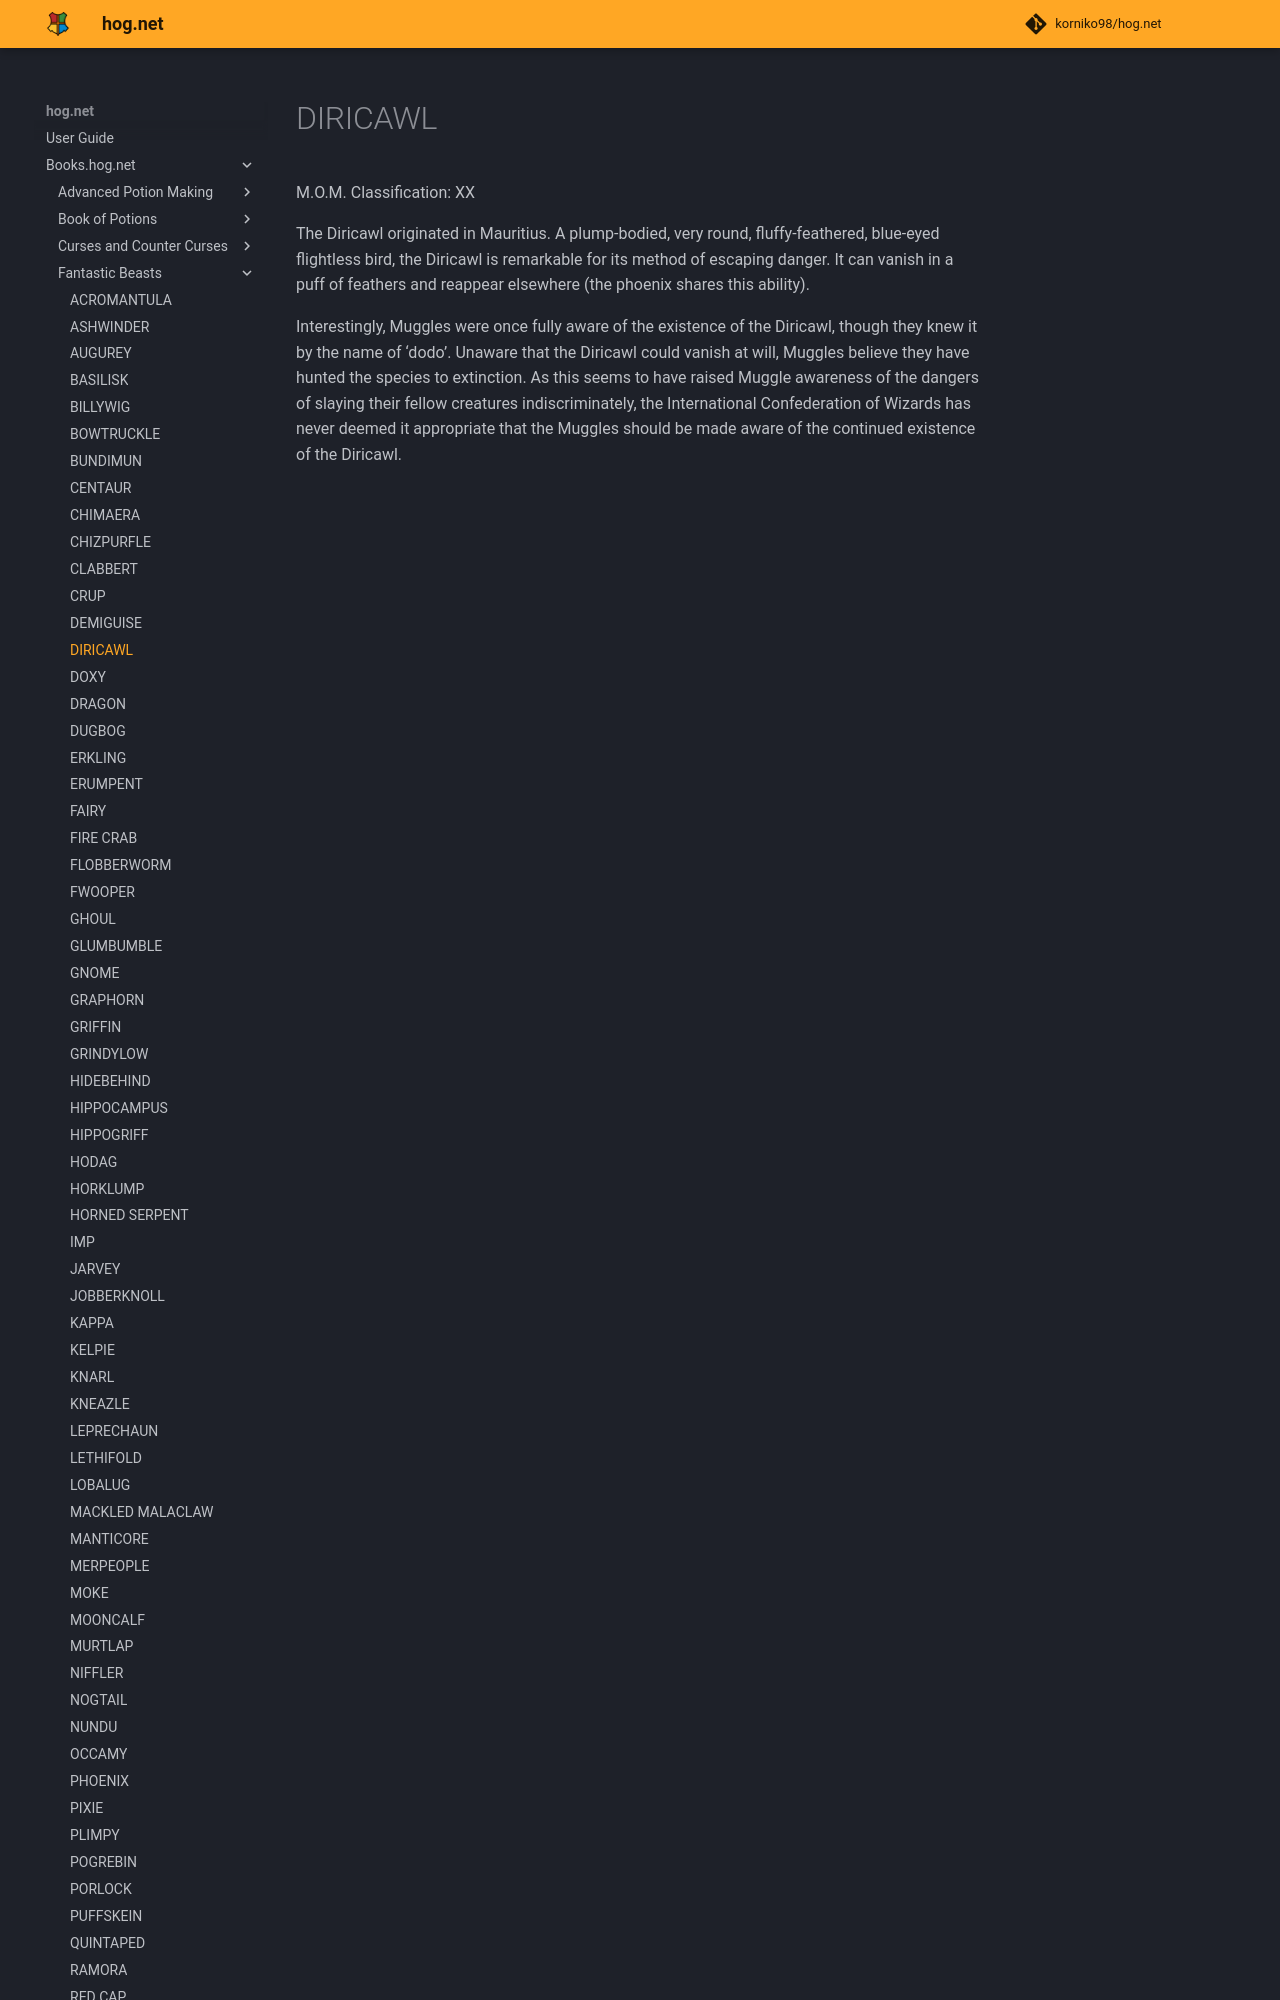

repository: korniko98/hog.net · page: Books.hog.net/Fantastic_Beasts/DIRICAWL/index.html · generator: mkdocs

# DIRICAWL  
M.O.M. Classification: XX  
  
The Diricawl originated in Mauritius. A plump-bodied, very round, fluffy-feathered, blue-eyed flightless bird, the Diricawl is remarkable for its method of escaping danger. It can vanish in a puff of feathers and reappear elsewhere (the phoenix shares this ability).  
  
Interestingly, Muggles were once fully aware of the existence of the Diricawl, though they knew it by the name of ‘dodo’. Unaware that the Diricawl could vanish at will, Muggles believe they have hunted the species to extinction. As this seems to have raised Muggle awareness of the dangers of slaying their fellow creatures indiscr
